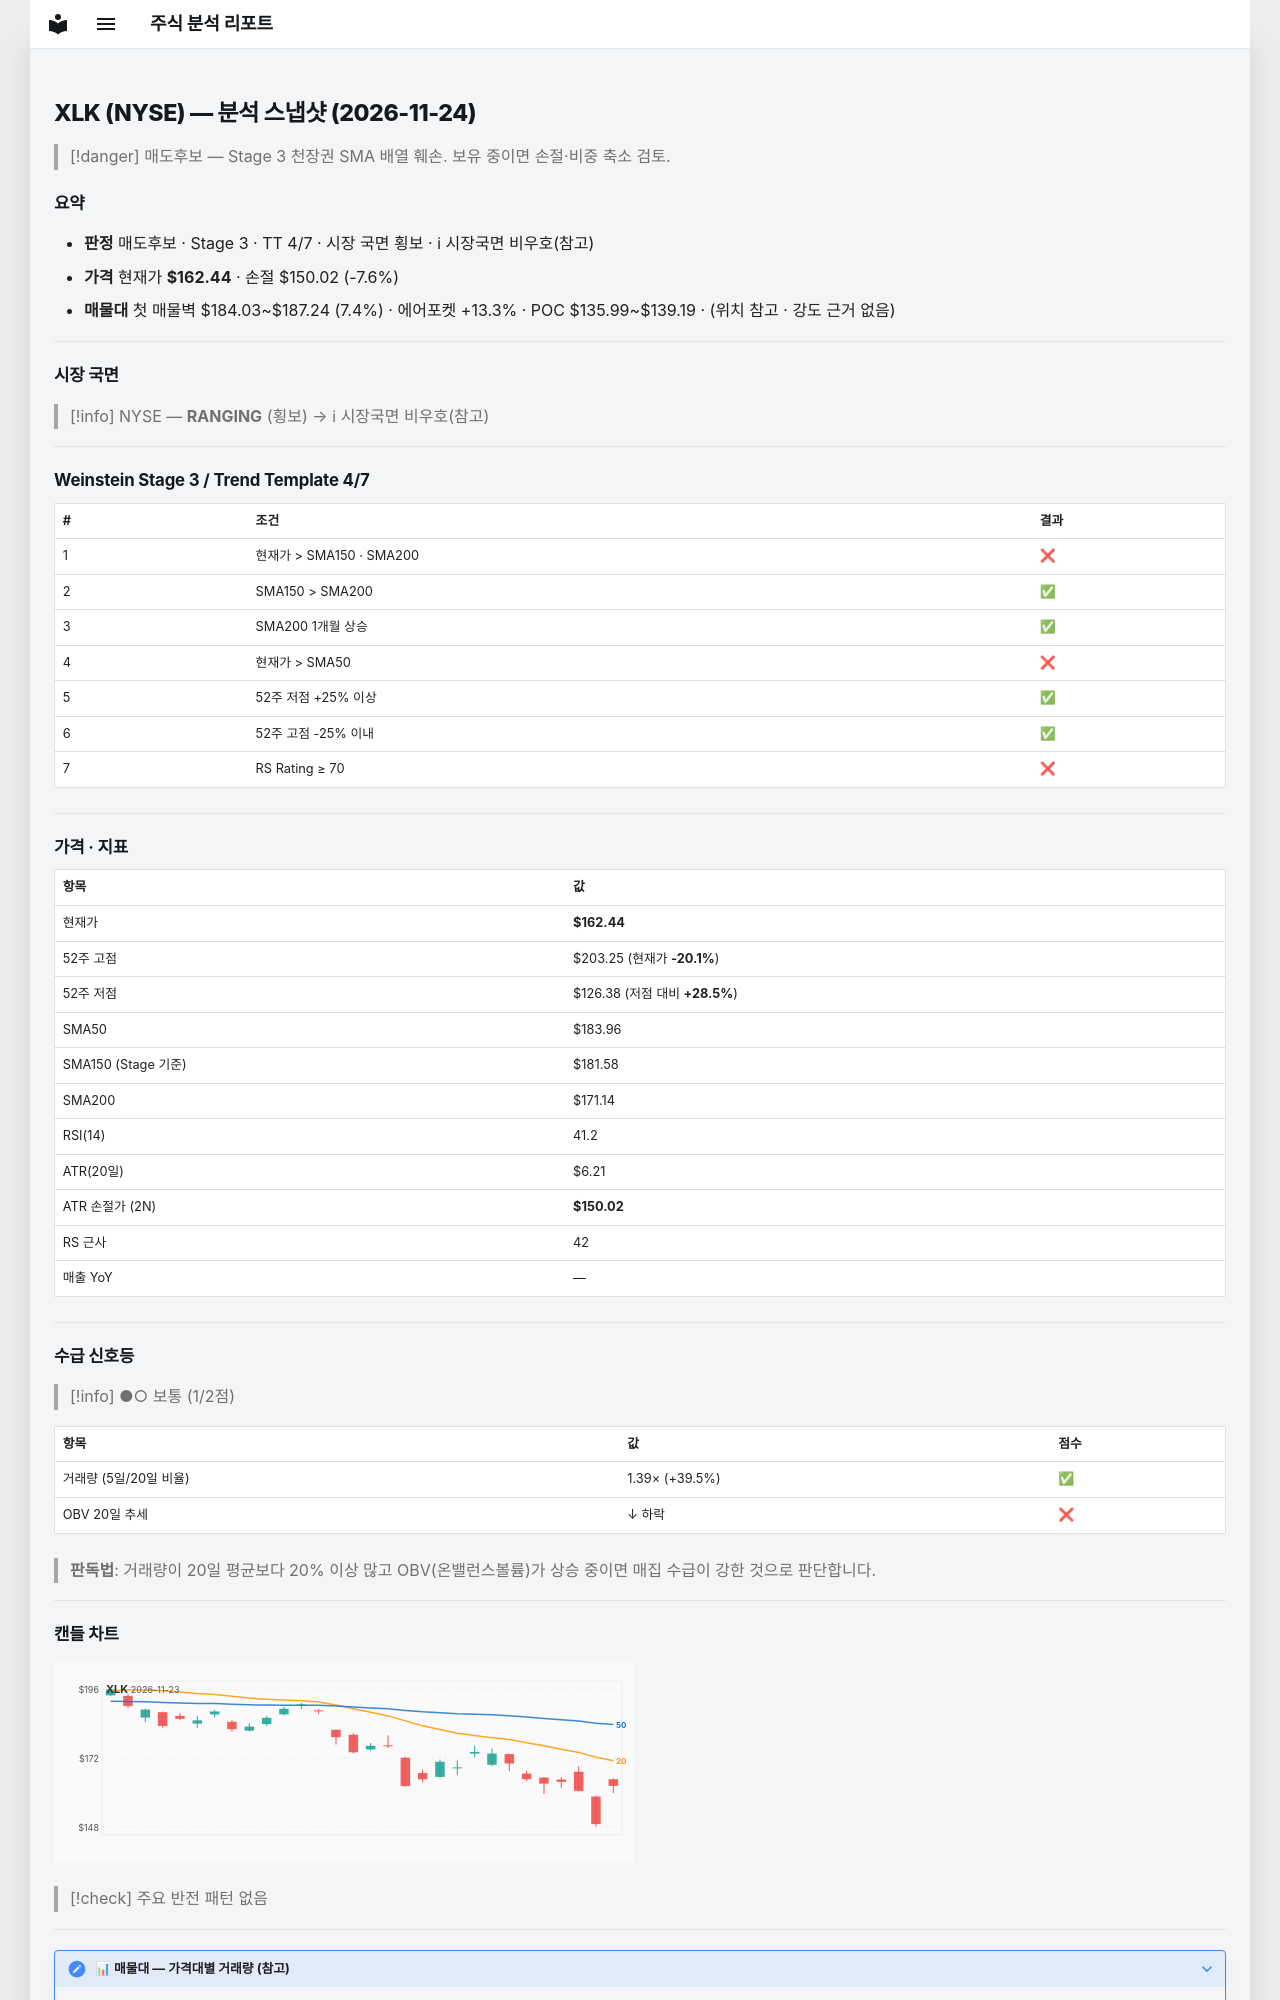

repository: soloandco/stock-reports · page: snapshots/XLK-2026-11-24/index.html · generator: mkdocs

---
type: analysis-snapshot
title: XLK 분석 스냅샷
ticker: XLK
market: NYSE
created: 2026-11-24
updated: 2026-11-24
bar-date: 2026-11-23
verdict: 매도후보
real-rr: 2.34
sma50-gap-pct: -11.7
weekly-position: 저항대재진입
weekly-overhead-price: 191.53
weekly-overhead-pct: 17.9
stage: 3
trend-template-score: 4
tt-max: 7
ma-set: sma-50-150-200
price: 162.44000244140625
stop-price: 150.02342861282926
market-regime: RANGING
supply-demand-score: 1/2
supply-demand-label: 보통
status: tracking
tags:
  - stock-agent
  - watchlist
  - XLK
  - analysis
related:
  - "[[analysis-template]]"
---

# XLK (NYSE) — 분석 스냅샷 (2026-11-24)

> [!danger] 매도후보 — Stage 3 천장권
> SMA 배열 훼손. 보유 중이면 손절·비중 축소 검토.

## 요약

- **판정** 매도후보 · Stage 3 · TT 4/7 · 시장 국면 횡보 · ℹ 시장국면 비우호(참고)
- **가격** 현재가 **$162.44** · 손절 $150.02 (-7.6%)
- **매물대** 첫 매물벽 $184.03~$187.24 (7.4%) · 에어포켓 +13.3% · POC $135.99~$139.19 · (위치 참고 · 강도 근거 없음)

---

## 시장 국면

> [!info] NYSE — **RANGING** (횡보) → ℹ 시장국면 비우호(참고)

---

## Weinstein Stage 3 / Trend Template 4/7

| # | 조건 | 결과 |
|---|------|------|
| 1 | 현재가 > SMA150 · SMA200 | ❌ |
| 2 | SMA150 > SMA200 | ✅ |
| 3 | SMA200 1개월 상승 | ✅ |
| 4 | 현재가 > SMA50 | ❌ |
| 5 | 52주 저점 +25% 이상 | ✅ |
| 6 | 52주 고점 -25% 이내 | ✅ |
| 7 | RS Rating ≥ 70 | ❌ |

---

## 가격 · 지표

| 항목 | 값 |
|------|---|
| 현재가 | **$162.44** |
| 52주 고점 | $203.25 (현재가 **-20.1%**) |
| 52주 저점 | $126.38 (저점 대비 **+28.5%**) |
| SMA50 | $183.96 |
| SMA150 (Stage 기준) | $181.58 |
| SMA200 | $171.14 |
| RSI(14) | 41.2 |
| ATR(20일) | $6.21 |
| ATR 손절가 (2N) | **$150.02** |
| RS 근사 | 42 |
| 매출 YoY | — |

---
## 수급 신호등

> [!info] ●○ 보통 (1/2점)

| 항목 | 값 | 점수 |
|------|------|------|
| 거래량 (5일/20일 비율) | 1.39× (+39.5%) | ✅ |
| OBV 20일 추세 | ↓ 하락 | ❌ |

> **판독법**: 거래량이 20일 평균보다 20% 이상 많고 OBV(온밸런스볼륨)가 상승 중이면 매집 수급이 강한 것으로 판단합니다.

---
